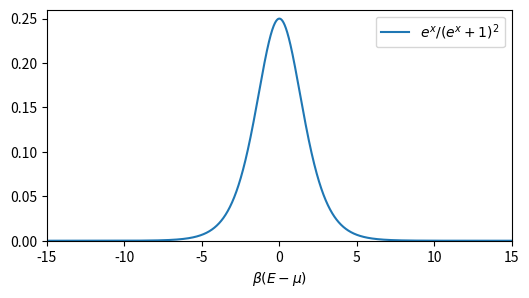

Write the Python code that produced this figure. (Note: this script raises an exception after producing the figure.)
#!/usr/bin/python3
# ------------------------------------------------------------------
# Plot integrand appearing in Sommerfeld expansion, vs. (E-mu)/T
import numpy as np
import matplotlib.pyplot as plt
plt.rcParams["figure.figsize"] = (6,3)

x = np.arange(-15, 15, 0.01)
integrand = np.exp(x) / (np.exp(x) + 1)**2
plt.plot(x, integrand, label="$e^x / (e^x + 1)^2$")
plt.xlabel('$\\beta(E - \\mu)$')
plt.xlim([-15.0, 15.0])
plt.ylim([0.0, 0.26])
plt.xticks([-15,-10,-5,0,5,10,15])
plt.legend(loc='upper right')
#plt.show()
plt.savefig('figs/unit08_Sommerfeld.pdf', bbox_inches='tight')
# ------------------------------------------------------------------
